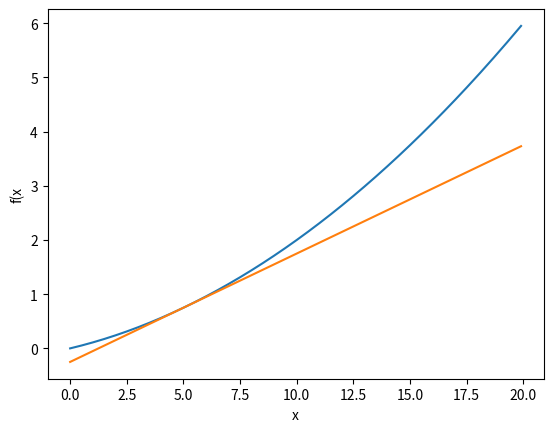

Source code (Python):
# -*- coding: utf-8 -*-
import numpy as np
import matplotlib.pylab as plt

def numerical_diff(f, x):
    h = 1e-4
    return (f(x+h)-f(x-h))/(2*h)

def function_1(x):
    return 0.01*x**2 + 0.1*x

def tangent_line(f, x):
    d = numerical_diff(f, x)
    print(d)
    y = f(x) - d*x
    return lambda t: d*t + y

x = np.arange(0.0, 20.0, 0.1)
y = function_1(x)
plt.xlabel("x")
plt.ylabel("f(x")

tf = tangent_line(function_1, 5)
y2 = tf(x)

plt.plot(x, y)
plt.plot(x, y2)
plt.show()